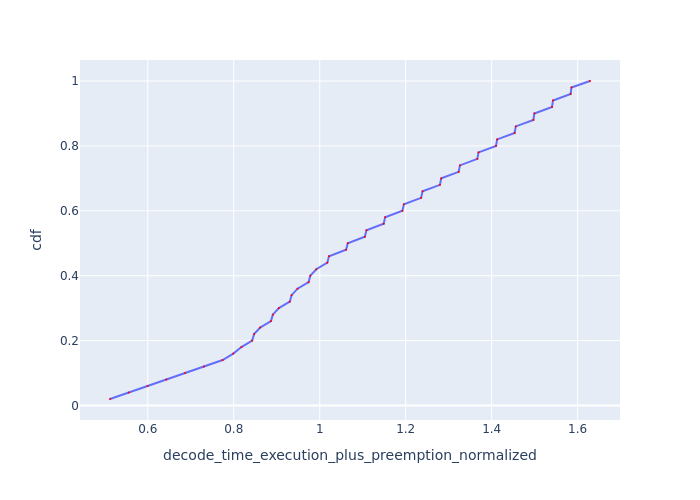

The data file committed next to this chart (first rows):
Request Id, decode_time_execution_plus_preemption_no…, cdf
0_49, 0.5122, 0.02
0_48, 0.556, 0.04
0_47, 0.5997, 0.06
0_46, 0.6433, 0.08
0_45, 0.687, 0.1
0_44, 0.7306, 0.12
0_43, 0.7742, 0.14
0_37, 0.799, 0.16
0_42, 0.8179, 0.18
0_36, 0.8429, 0.2
0_18, 0.8474, 0.22
0_41, 0.8615, 0.24
0_35, 0.8867, 0.26
0_17, 0.8909, 0.28
0_40, 0.905, 0.3
0_34, 0.9304, 0.32
0_16, 0.9346, 0.34
0_39, 0.9485, 0.36
0_33, 0.9741, 0.38
0_15, 0.9782, 0.4
0_38, 0.9921, 0.42
0_32, 1.018, 0.44
0_14, 1.022, 0.46
0_31, 1.061, 0.48
0_13, 1.065, 0.5
0_30, 1.105, 0.52
0_12, 1.109, 0.54
0_29, 1.149, 0.56
0_11, 1.152, 0.58
0_28, 1.192, 0.6
0_10, 1.196, 0.62
0_27, 1.236, 0.64
0_9, 1.239, 0.66
0_26, 1.28, 0.68
0_8, 1.283, 0.7
0_25, 1.323, 0.72
0_7, 1.326, 0.74
0_24, 1.367, 0.76
0_6, 1.369, 0.78
0_23, 1.41, 0.8
0_5, 1.413, 0.82
0_22, 1.453, 0.84
0_4, 1.456, 0.86
0_21, 1.497, 0.88
0_3, 1.499, 0.9
0_20, 1.54, 0.92
0_2, 1.543, 0.94
0_19, 1.584, 0.96
0_1, 1.586, 0.98
0_0, 1.629, 1.0
